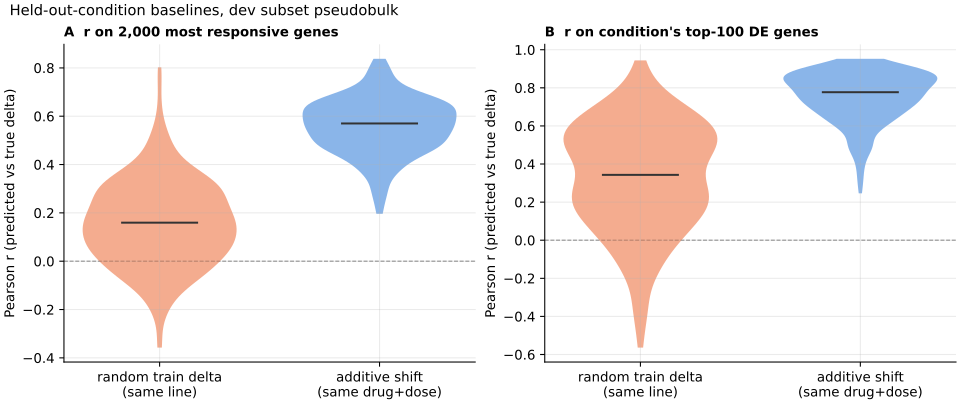

The table this chart was drawn from, first rows:
cell_line_id, drug, conc, baseline, r_hvg, r_de100, rmse_hvg, true_norm_hvg
CVCL_0131, 9-ING-41, 5.0, no_change, , , 0.3988, 17.84
CVCL_0131, 9-ING-41, 5.0, random_delta, -0.04852, 0.2273, 1.534, 17.84
CVCL_0131, 9-ING-41, 5.0, additive_shift, 0.529, 0.6699, 0.3727, 17.84
CVCL_0131, Abemaciclib, 0.05, no_change, , , 0.3732, 16.69
CVCL_0131, Abemaciclib, 0.05, random_delta, -0.221, -0.2718, 0.5443, 16.69
CVCL_0131, Abemaciclib, 0.05, additive_shift, 0.4888, 0.6389, 0.3262, 16.69
CVCL_0131, Afatinib, 5.0, no_change, , , 0.3187, 14.25
CVCL_0131, Afatinib, 5.0, random_delta, 0.3438, 0.5945, 0.3558, 14.25
CVCL_0131, Afatinib, 5.0, additive_shift, 0.6317, 0.7738, 0.2464, 14.25
CVCL_0131, Allopurinol, 0.5, no_change, , , 0.3246, 14.52
CVCL_0131, Allopurinol, 0.5, random_delta, 0.2425, 0.505, 0.4003, 14.52
CVCL_0131, Allopurinol, 0.5, additive_shift, 0.4968, 0.6629, 0.2874, 14.52
CVCL_0131, Artesunate, 0.05, no_change, , , 0.3431, 15.34
CVCL_0131, Artesunate, 0.05, random_delta, 0.4618, 0.567, 0.3044, 15.34
CVCL_0131, Artesunate, 0.05, additive_shift, 0.6309, 0.7976, 0.2686, 15.34
CVCL_0131, Ataluren, 5.0, no_change, , , 0.2869, 12.83
CVCL_0131, Ataluren, 5.0, random_delta, 0.2416, 0.4764, 0.4607, 12.83
CVCL_0131, Ataluren, 5.0, additive_shift, 0.5924, 0.7657, 0.2326, 12.83
CVCL_0131, BAY1125976, 0.05, no_change, , , 0.3346, 14.96
CVCL_0131, BAY1125976, 0.05, random_delta, 0.1617, 0.3284, 0.4038, 14.96
CVCL_0131, BAY1125976, 0.05, additive_shift, 0.5504, 0.8074, 0.2905, 14.96
CVCL_0131, Berbamine, 5.0, no_change, , , 0.3018, 13.5
CVCL_0131, Berbamine, 5.0, random_delta, 0.2857, 0.416, 0.3742, 13.5
CVCL_0131, Berbamine, 5.0, additive_shift, 0.5451, 0.7449, 0.2559, 13.5
CVCL_0131, Chlorhexidine (diacetate), 0.05, no_change, , , 0.3276, 14.65
CVCL_0131, Chlorhexidine (diacetate), 0.05, random_delta, 0.1475, 0.1625, 0.3904, 14.65
CVCL_0131, Chlorhexidine (diacetate), 0.05, additive_shift, 0.5419, 0.7837, 0.278, 14.65
CVCL_0131, Clonidine (hydrochloride), 5.0, no_change, , , 0.2957, 13.22
CVCL_0131, Clonidine (hydrochloride), 5.0, random_delta, 0.1889, 0.4505, 0.4466, 13.22
CVCL_0131, Clonidine (hydrochloride), 5.0, additive_shift, 0.7512, 0.8964, 0.1971, 13.22
CVCL_0131, Clopidogrel, 0.5, no_change, , , 0.3207, 14.34
CVCL_0131, Clopidogrel, 0.5, random_delta, 0.001808, 0.1243, 0.4093, 14.34
CVCL_0131, Clopidogrel, 0.5, additive_shift, 0.4267, 0.6351, 0.2942, 14.34
CVCL_0131, Cytarabine, 5.0, no_change, , , 0.2566, 11.48
CVCL_0131, Cytarabine, 5.0, random_delta, -0.01735, 0.297, 0.4043, 11.48
CVCL_0131, Cytarabine, 5.0, additive_shift, 0.3685, 0.4778, 0.2453, 11.48
CVCL_0131, Dabrafenib, 0.5, no_change, , , 0.364, 16.28
CVCL_0131, Dabrafenib, 0.5, random_delta, 0.3479, 0.6118, 0.4454, 16.28
CVCL_0131, Dabrafenib, 0.5, additive_shift, 0.6524, 0.7959, 0.2788, 16.28
CVCL_0131, Dabrafenib, 5.0, no_change, , , 0.4617, 20.65
CVCL_0131, Dabrafenib, 5.0, random_delta, 0.235, 0.5794, 0.4784, 20.65
CVCL_0131, Dabrafenib, 5.0, additive_shift, 0.6381, 0.7937, 0.3524, 20.65
CVCL_0131, Dapagliflozin, 0.05, no_change, , , 0.3345, 14.96
CVCL_0131, Dapagliflozin, 0.05, random_delta, 0.5339, 0.7513, 0.3021, 14.96
CVCL_0131, Dapagliflozin, 0.05, additive_shift, 0.576, 0.7396, 0.278, 14.96
CVCL_0131, Dexamethasone, 0.05, no_change, , , 0.4742, 21.2
CVCL_0131, Dexamethasone, 0.05, random_delta, -0.007701, -0.03358, 0.5249, 21.2
CVCL_0131, Dexamethasone, 0.05, additive_shift, 0.5785, 0.7896, 0.3752, 21.2
CVCL_0131, Fumaric acid, 0.5, no_change, , , 0.2405, 10.75
CVCL_0131, Fumaric acid, 0.5, random_delta, 0.1026, 0.1802, 1.762, 10.75
CVCL_0131, Fumaric acid, 0.5, additive_shift, 0.574, 0.6825, 0.1979, 10.75
CVCL_0131, Glasdegib, 5.0, no_change, , , 0.3152, 14.1
CVCL_0131, Glasdegib, 5.0, random_delta, -0.08179, 0.01305, 0.4714, 14.1
CVCL_0131, Glasdegib, 5.0, additive_shift, 0.3673, 0.478, 0.2991, 14.1
CVCL_0131, Homoharringtonine, 0.05, no_change, , , 0.9351, 41.82
CVCL_0131, Homoharringtonine, 0.05, random_delta, 0.09456, 0.2068, 0.9453, 41.82
CVCL_0131, Homoharringtonine, 0.05, additive_shift, 0.6129, 0.4912, 0.7513, 41.82
CVCL_0131, Omeprazole, 0.05, no_change, , , 0.3196, 14.29
CVCL_0131, Omeprazole, 0.05, random_delta, 0.1619, 0.5475, 0.6373, 14.29
CVCL_0131, Omeprazole, 0.05, additive_shift, 0.5772, 0.7436, 0.2637, 14.29
... 654 more rows
